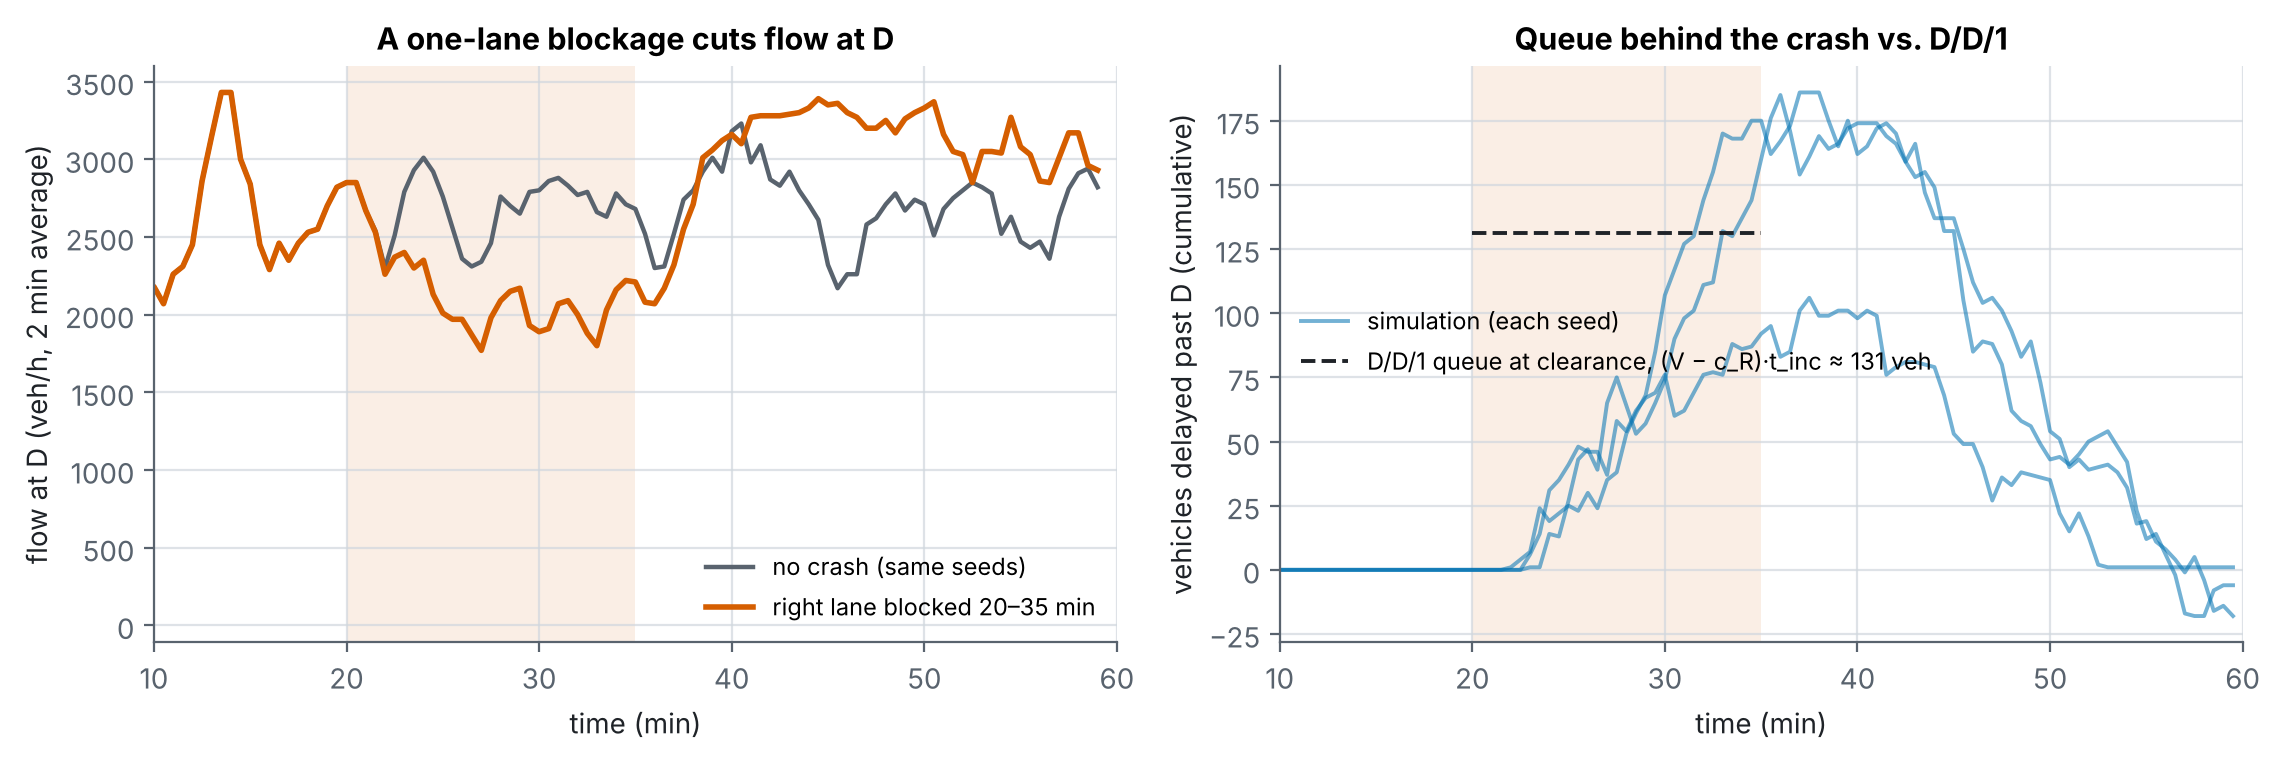

Source data for this figure (header and first rows):
seed, crash_x_m, max_deficit_veh, discharge_vph, drop_pct
1, 1995, 186, 2007, 22.93
2, 1952, 185, 1985, 23.04
3, 1983, 106, 2534, -23.48
